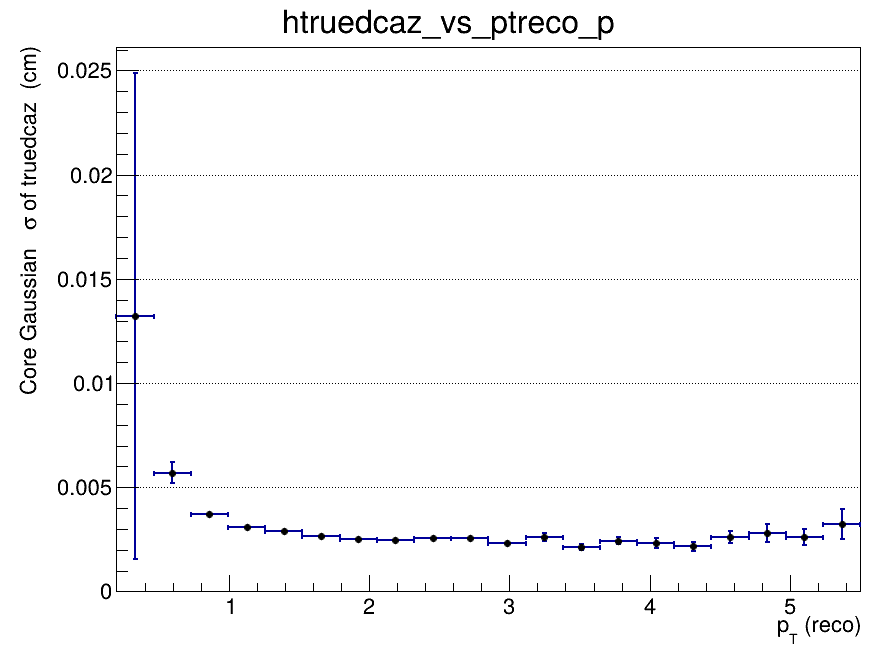

Values plotted in this chart, from the file beside it:
x_low, x_high, x_center, entries, mean, mean_error, sigma, sigma_error, chi2_ndf, iterations, fit_status
0.2, 0.465, 0.3325, 597, 0.001656, 0.004641, 0.01322, 0.01166, 0.9481, 2, 0
0.465, 0.73, 0.5975, 2751, 0.0002804, 0.0002366, 0.0057, 0.0005055, 1.195, 2, 0
0.73, 0.995, 0.8625, 3577, 0.000107, 9.00781615418e-05, 0.003691, 0.0001278, 1.239, 2, 0
0.995, 1.26, 1.128, 3262, -2.64254571915e-05, 6.9913512665e-05, 0.003098, 8.55695603721e-05, 0.9229, 2, 0
1.26, 1.525, 1.393, 2695, -4.36680377158e-05, 6.96737397214e-05, 0.002908, 7.91510061151e-05, 0.9825, 2, 0
1.525, 1.79, 1.658, 1975, 0.0001639, 7.03363101575e-05, 0.002633, 7.39813598953e-05, 1.316, 2, 0
1.79, 2.055, 1.923, 1398, 1.3666399943e-06, 7.72776400682e-05, 0.002493, 8.16367574038e-05, 1.109, 2, 0
2.055, 2.32, 2.188, 1106, -0.0002119, 8.76615568608e-05, 0.002485, 8.74273773184e-05, 1.065, 3, 0
2.32, 2.585, 2.453, 879, 9.30526247708e-05, 0.0001014, 0.002566, 0.0001027, 0.8028, 2, 0
2.585, 2.85, 2.718, 616, 0.0001193, 0.0001233, 0.002554, 0.0001223, 1.158, 2, 0
2.85, 3.115, 2.983, 538, -7.83943814448e-05, 0.0001208, 0.002314, 0.0001219, 1.101, 10, 0
3.115, 3.38, 3.248, 376, -0.0001456, 0.0001664, 0.002596, 0.0001902, 0.9086, 2, 0
3.38, 3.645, 3.513, 325, 0.0001342, 0.0001423, 0.002133, 0.0001537, 0.8322, 3, 0
3.645, 3.91, 3.778, 265, -0.0001708, 0.000186, 0.00244, 0.0001575, 1.102, 2, 0
3.91, 4.175, 4.043, 223, -0.0002294, 0.0002037, 0.002321, 0.000227, 1.067, 3, 0
4.175, 4.44, 4.308, 181, 0.0001614, 0.0002073, 0.002154, 0.000229, 0.9582, 4, 0
4.44, 4.705, 4.573, 159, 5.283610826e-05, 0.0002816, 0.0026, 0.0002972, 0.9633, 2, 0
4.705, 4.97, 4.838, 137, 0.0005039, 0.0003572, 0.002793, 0.0004333, 1.265, 2, 0
4.97, 5.235, 5.103, 126, -0.0002724, 0.000346, 0.002626, 0.0003913, 1.004, 2, 0
5.235, 5.5, 5.368, 84, -0.0001709, 0.0005842, 0.003232, 0.0007059, 0.6717, 2, 0
